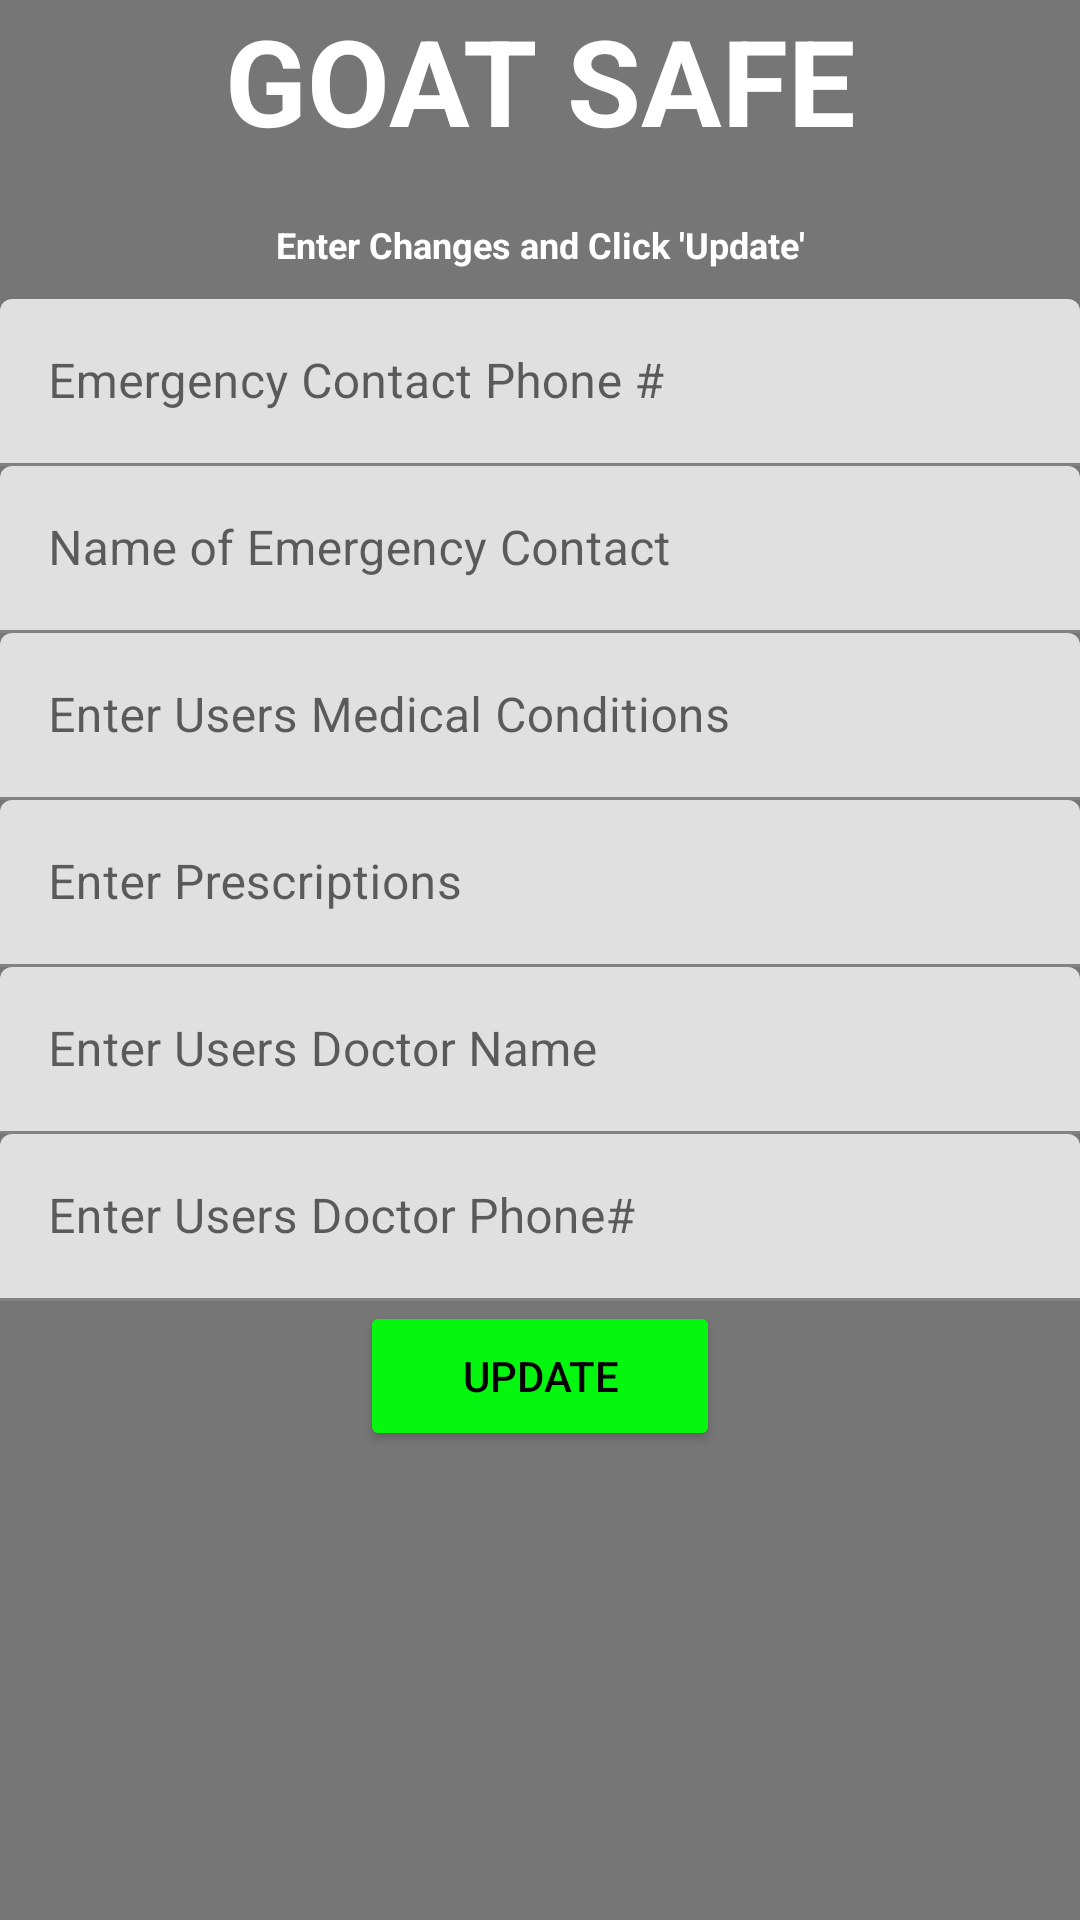

Layout XML and referenced resources for this Android screen:
<!-- AndroidManifest.xml: application theme Theme.Meansv1 -->
<!-- res/layout/activity_registration2.xml -->
<?xml version="1.0" encoding="utf-8"?>
<androidx.core.widget.NestedScrollView
    xmlns:android="http://schemas.android.com/apk/res/android"
    xmlns:app="http://schemas.android.com/apk/res-auto"
    xmlns:tools="http://schemas.android.com/tools"
    android:layout_width="fill_parent"
    android:layout_height="fill_parent"
    android:fillViewport="true"
    android:background="@color/grey"
    tools:context=".registration2">

    <androidx.constraintlayout.widget.ConstraintLayout
        android:layout_width="match_parent"
        android:layout_height="wrap_content"
        android:background="@color/grey"
        android:orientation="vertical">

        <TextView
            android:id="@+id/app_title"
            style="@style/AppText"
            app:layout_constraintTop_toTopOf="parent"
            app:layout_constraintBottom_toTopOf="@id/update_title"
            android:layout_width="match_parent"
            android:layout_height="wrap_content"
            android:paddingTop="0dp"
            android:paddingBottom="20dp"
            android:text="@string/app_name"
            android:textAlignment="center"
            android:textSize="40sp"
            android:textStyle="bold" />

        <TextView
            android:id="@+id/update_title"
            style="@style/AppText"
            app:layout_constraintTop_toBottomOf="@id/app_title"
            app:layout_constraintBottom_toTopOf="@id/emergency_contact_phone_field"
            android:layout_width="match_parent"
            android:layout_height="wrap_content"
            android:paddingTop="0dp"
            android:paddingBottom="10dp"
            android:text="@string/update_title"
            android:textAlignment="center"
            android:textSize="12sp"
            android:textStyle="bold" />















    
        <com.google.android.material.textfield.TextInputLayout
            android:id="@+id/emergency_contact_phone_field"
            android:layout_height="wrap_content"
            android:layout_width="match_parent"
            app:layout_constraintTop_toBottomOf="@id/update_title">

            <com.google.android.material.textfield.TextInputEditText
                android:layout_width="match_parent"
                android:layout_height="wrap_content"
                android:id="@+id/emergency_contact_phone"
                android:hint="@string/er_phone_hint" />
        </com.google.android.material.textfield.TextInputLayout>

    
        <com.google.android.material.textfield.TextInputLayout
            android:id="@+id/emergency_contact_name_field"
            android:layout_height="wrap_content"
            android:layout_width="match_parent"
            app:layout_constraintTop_toBottomOf="@id/emergency_contact_phone_field">

            <com.google.android.material.textfield.TextInputEditText
                android:layout_width="match_parent"
                android:layout_height="wrap_content"
                android:id="@+id/emergency_contact_name"
                android:hint="@string/emergency_contact_name_hint" />
        </com.google.android.material.textfield.TextInputLayout>

    
        <com.google.android.material.textfield.TextInputLayout
            android:id="@+id/medical_conditions_field"
            android:layout_height="wrap_content"
            android:layout_width="match_parent"
            app:layout_constraintTop_toBottomOf="@id/emergency_contact_name_field">

            <com.google.android.material.textfield.TextInputEditText
                android:layout_width="match_parent"
                android:layout_height="wrap_content"
                android:id="@+id/medical_conditions"
                android:hint="@string/medical_conditions_hint" />
        </com.google.android.material.textfield.TextInputLayout>

    
        <com.google.android.material.textfield.TextInputLayout
            android:id="@+id/medical_prescripts_field"
            android:layout_height="wrap_content"
            android:layout_width="match_parent"
            app:layout_constraintTop_toBottomOf="@id/medical_conditions_field">

            <com.google.android.material.textfield.TextInputEditText
                android:layout_width="match_parent"
                android:layout_height="wrap_content"
                android:id="@+id/medical_prescripts"
                android:hint="@string/medical_prescripts_hint" />
        </com.google.android.material.textfield.TextInputLayout>

    
        <com.google.android.material.textfield.TextInputLayout
            android:id="@+id/medical_provider_name_field"
            android:layout_height="wrap_content"
            android:layout_width="match_parent"
            app:layout_constraintTop_toBottomOf="@id/medical_prescripts_field">

            <com.google.android.material.textfield.TextInputEditText
                android:layout_width="match_parent"
                android:layout_height="wrap_content"
                android:id="@+id/medical_provider_name"
                android:hint="@string/medical_provider_name_hint" />
        </com.google.android.material.textfield.TextInputLayout>

    
        <com.google.android.material.textfield.TextInputLayout
            android:id="@+id/medical_provider_phone_field"
            android:layout_height="wrap_content"
            android:layout_width="match_parent"
            app:layout_constraintTop_toBottomOf="@id/medical_provider_name_field">

            <com.google.android.material.textfield.TextInputEditText
                android:layout_width="match_parent"
                android:layout_height="wrap_content"
                android:id="@+id/medical_provider_phone"
                android:hint="@string/medical_provider_phone_hint"
                />
        </com.google.android.material.textfield.TextInputLayout>

        <Button
            android:id="@+id/updateButton"
            android:layout_width="120dp"
            android:layout_height="50dp"
            android:text="@string/update_account"
            app:layout_constraintStart_toStartOf="parent"
            app:layout_constraintEnd_toEndOf="parent"
            app:layout_constraintTop_toBottomOf="@id/medical_provider_phone_field"
            android:textColor="@color/black"
            android:backgroundTint="#05F60F" />
        <View
            android:id="@+id/filler"
            android:layout_width="match_parent"
            android:layout_height="10dp"
            android:background="@color/grey"
            app:layout_constraintTop_toBottomOf="@id/updateButton"/>


    </androidx.constraintlayout.widget.ConstraintLayout>
</androidx.core.widget.NestedScrollView>
<!-- resources referenced by this layout -->
<resources>
  <color name="black">#FF000000</color>
  <color name="grey">#767676</color>
  <string name="app_name">GOAT SAFE</string>
  <string name="emergency_contact_name_hint">Name of Emergency Contact</string>
  <string name="er_phone_hint">Emergency Contact Phone #</string>
  <string name="medical_conditions_hint">Enter Users Medical Conditions</string>
  <string name="medical_prescripts_hint">Enter Prescriptions</string>
  <string name="medical_provider_name_hint">Enter Users Doctor Name</string>
  <string name="medical_provider_phone_hint">Enter Users Doctor Phone#</string>
  <string name="update_account">Update</string>
  <string name="update_title">Enter Changes and Click \'Update\'</string>
  <string name="userphone_hint">User Phone #</string>
  <style name="AppText" parent="Base.TextAppearance.AppCompat">
          <item name="android:textColor">#FFFFFF</item>
          <item name="android:textSize">8pt</item>
  
  
      </style>
  <style name="Theme.Meansv1" parent="Theme.MaterialComponents.DayNight.DarkActionBar">
          
          <item name="colorPrimary">@color/purple_500</item>
          <item name="colorPrimaryVariant">@color/purple_700</item>
          <item name="colorOnPrimary">@color/white</item>
          
          <item name="colorSecondary">@color/teal_200</item>
          <item name="colorSecondaryVariant">@color/teal_700</item>
          <item name="colorOnSecondary">@color/black</item>
          
          <item name="android:statusBarColor">?attr/colorPrimaryVariant</item>
          
      </style>
  <color name="purple_500">#FF6200EE</color>
  <color name="purple_700">#FF3700B3</color>
  <color name="white">#FFFFFFFF</color>
  <color name="teal_200">#FF03DAC5</color>
  <color name="teal_700">#FF018786</color>
</resources>
